Labelled photos from "LR", an image-classification folder in omarbesbes/RUnet. The possible labels are: berry, bird, dog, flower.

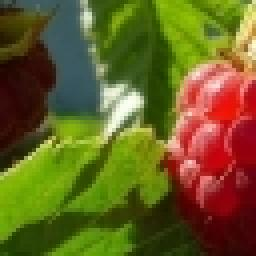
Label: berry

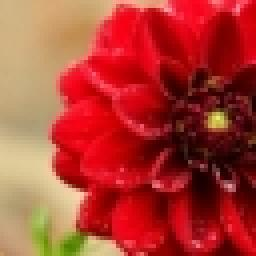
Label: flower

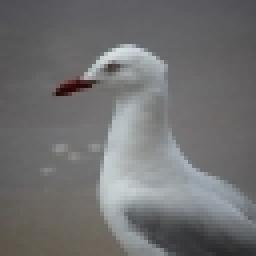
Label: bird

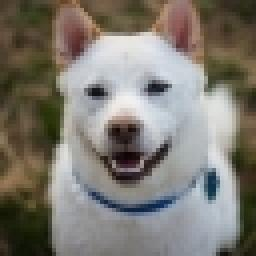
Label: dog

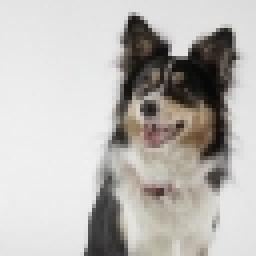
Label: dog

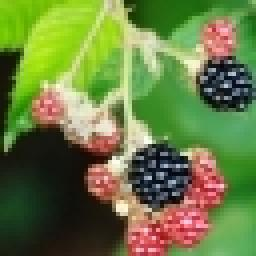
Label: berry
